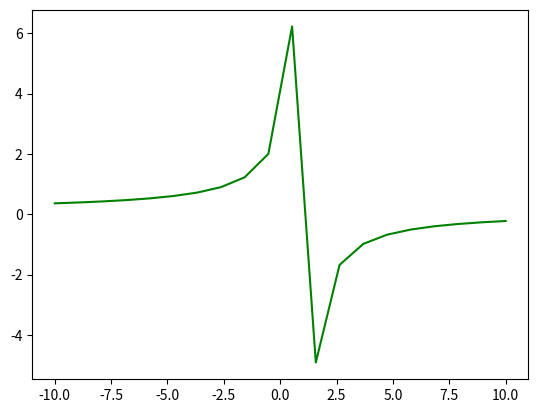

Source code (Python):
import numpy as np
import matplotlib.pyplot as plt
def func(x):
    return (3-0.1*x)/(1-x)


X = np.linspace(-10,10,20)
Y = func(X)

plt.plot(X,Y,"g")
plt.show()
